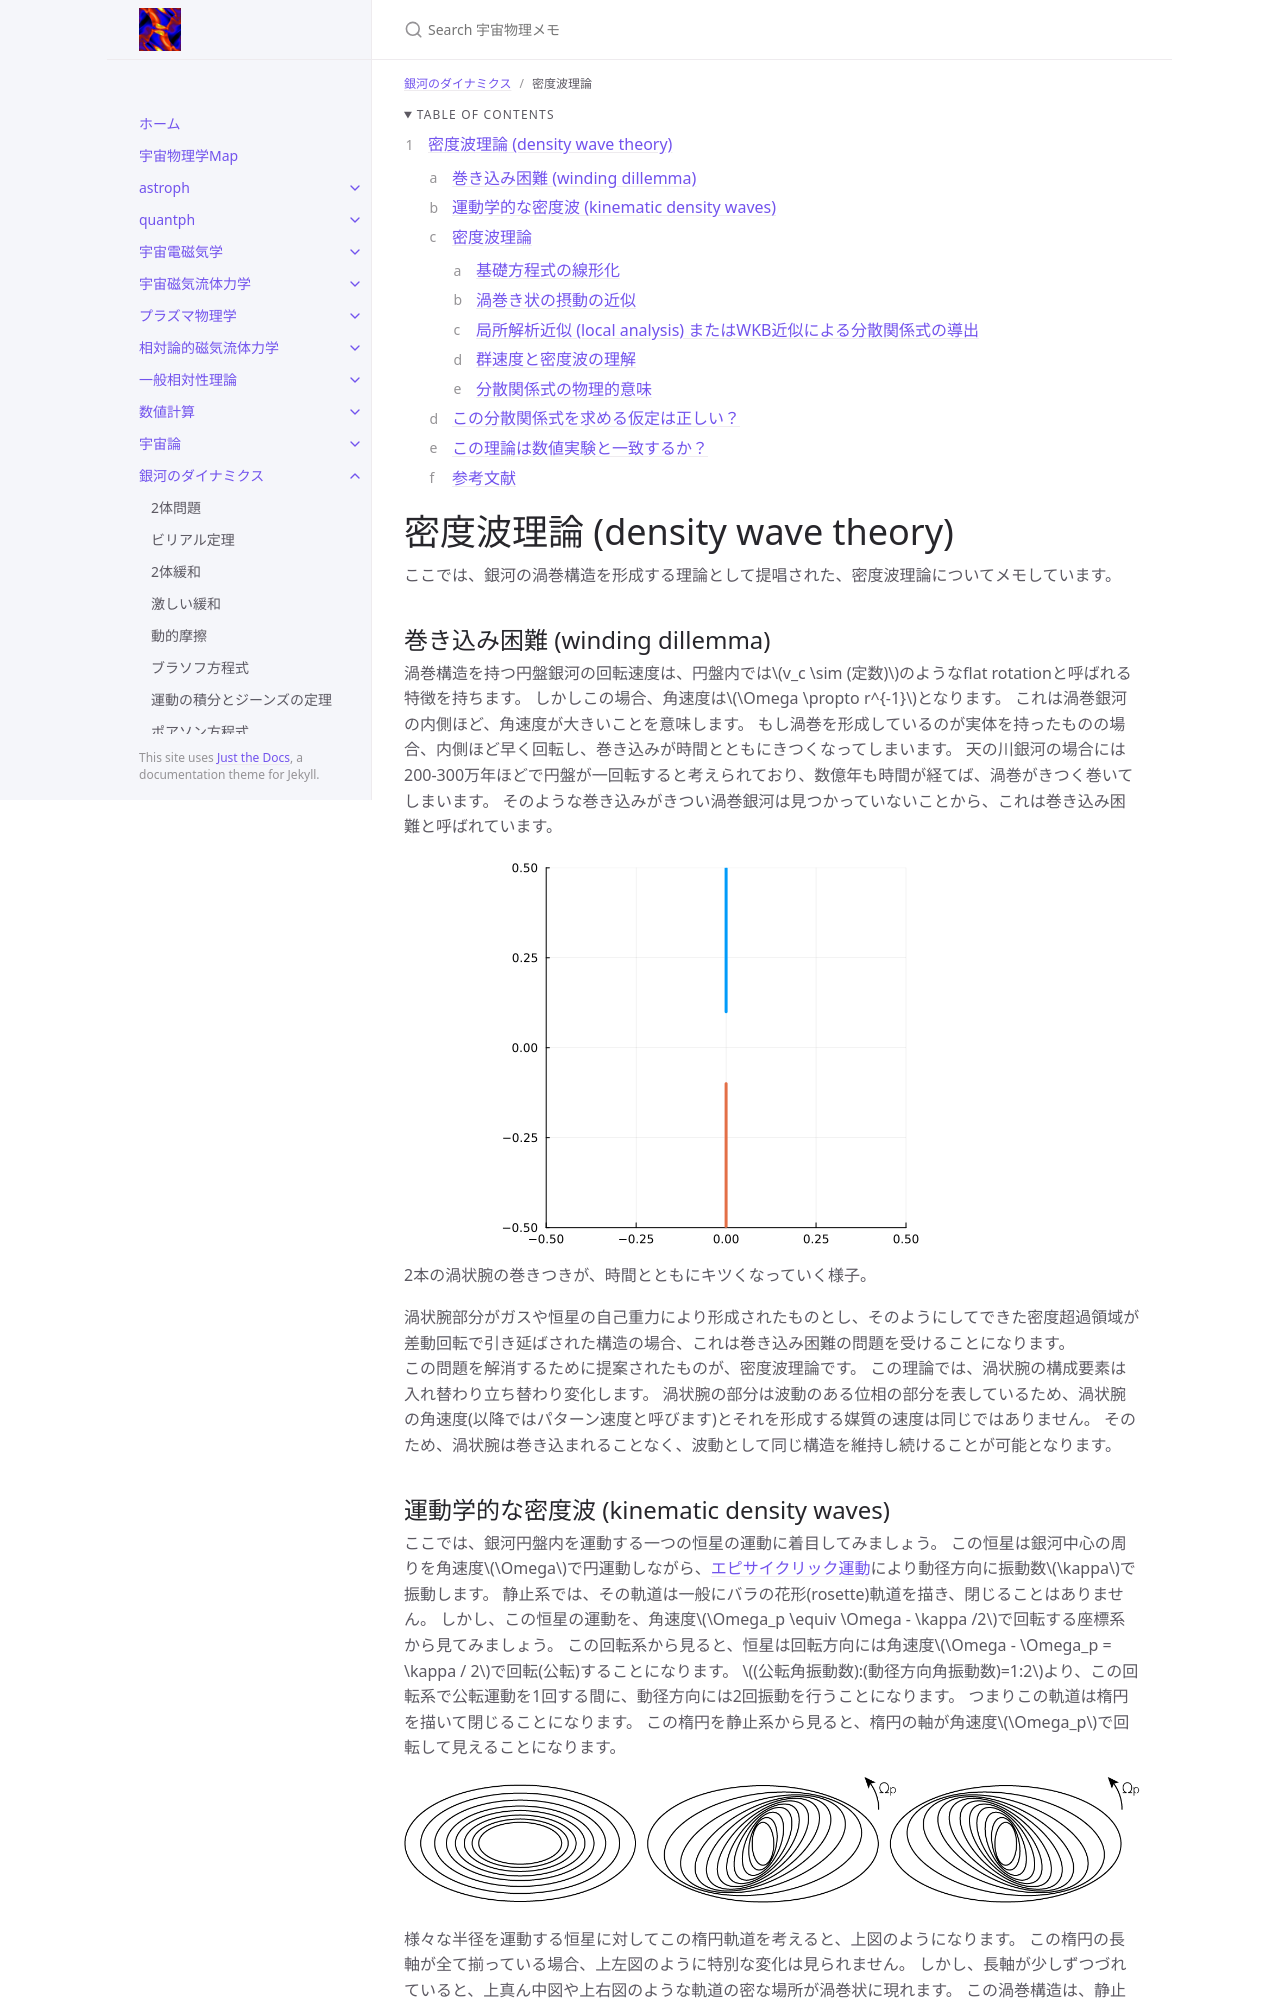

repository: github-nakasho/github-nakasho.github.io · page: galady/density_wave.html · generator: jekyll

---
layout: default
title: 密度波理論
parent: 銀河のダイナミクス
math: mathjax3
permalink: /galady/density_wave
nav_order: 13
---

{: .no_toc }

<details open markdown="block">
  <summary>
    Table of contents
  </summary>
  {: .text-delta }
1. TOC
{:toc}
</details>

{% include adsense.html %} 

# 密度波理論 (density wave theory)

ここでは、銀河の渦巻構造を形成する理論として提唱された、密度波理論についてメモしています。

## 巻き込み困難 (winding dillemma)

渦巻構造を持つ円盤銀河の回転速度は、円盤内では$$v_c \sim (定数)$$のようなflat rotationと呼ばれる特徴を持ちます。
しかしこの場合、角速度は$$\Omega \propto r^{-1}$$となります。
これは渦巻銀河の内側ほど、角速度が大きいことを意味します。
もし渦巻を形成しているのが実体を持ったものの場合、内側ほど早く回転し、巻き込みが時間とともにきつくなってしまいます。
天の川銀河の場合には200-300万年ほどで円盤が一回転すると考えられており、数億年も時間が経てば、渦巻がきつく巻いてしまいます。
そのような巻き込みがきつい渦巻銀河は見つかっていないことから、これは巻き込み困難と呼ばれています。

![](/assets/images/galady/density_wave_01.gif)  
2本の渦状腕の巻きつきが、時間とともにキツくなっていく様子。

渦状腕部分がガスや恒星の自己重力により形成されたものとし、そのようにしてできた密度超過領域が差動回転で引き延ばされた構造の場合、これは巻き込み困難の問題を受けることになります。  
この問題を解消するために提案されたものが、密度波理論です。
この理論では、渦状腕の構成要素は入れ替わり立ち替わり変化します。
渦状腕の部分は波動のある位相の部分を表しているため、渦状腕の角速度(以降ではパターン速度と呼びます)とそれを形成する媒質の速度は同じではありません。
そのため、渦状腕は巻き込まれることなく、波動として同じ構造を維持し続けることが可能となります。
